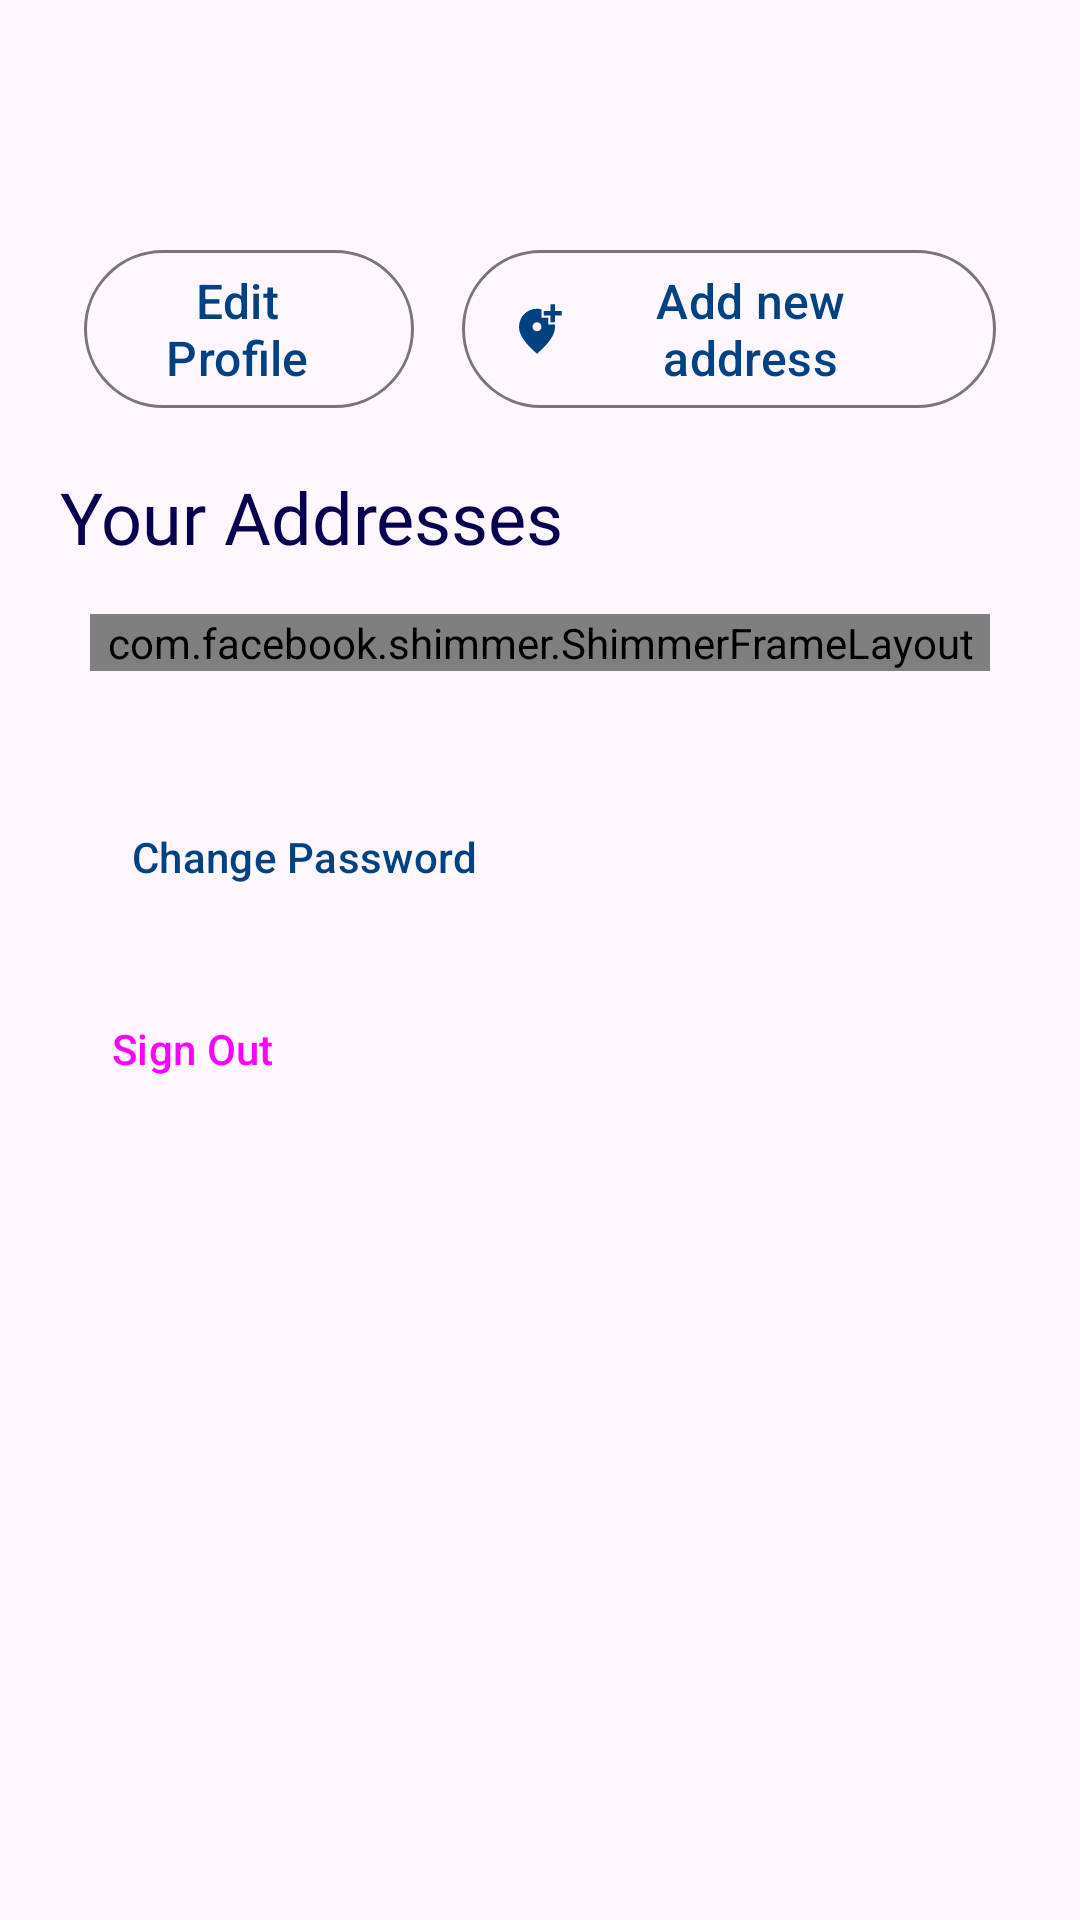

Layout XML and referenced resources for this Android screen:
<!-- AndroidManifest.xml: application theme Theme.RouteECommerce -->
<!-- res/layout/fragment_profile.xml -->
<?xml version="1.0" encoding="utf-8"?>
<layout xmlns:android="http://schemas.android.com/apk/res/android"
    xmlns:app="http://schemas.android.com/apk/res-auto"
    xmlns:tools="http://schemas.android.com/tools">

    <data>

    </data>

    <ScrollView
        android:layout_width="match_parent"
        android:layout_height="wrap_content">

        <androidx.constraintlayout.widget.ConstraintLayout
            android:layout_width="match_parent"
            android:layout_height="wrap_content"
            android:padding="20dp">

            <TextView
                android:id="@+id/welcome_message"
                android:layout_width="wrap_content"
                android:layout_height="wrap_content"
                android:fontFamily="@font/poppins_regular"
                android:textColor="@color/dark_blue"
                android:textSize="24sp"
                app:layout_constraintStart_toStartOf="parent"
                app:layout_constraintTop_toTopOf="parent"
                tools:text="Welcome,Ahmed" />

            <TextView
                android:id="@+id/email_text"
                android:layout_width="wrap_content"
                android:layout_height="wrap_content"
                android:fontFamily="@font/poppins_regular"
                android:textColor="@color/descDarkBlue"
                app:layout_constraintStart_toStartOf="parent"
                app:layout_constraintTop_toBottomOf="@id/welcome_message"
                tools:text="ahmedhussin@gmail.com" />

            <LinearLayout
                android:id="@+id/buttons_section"
                android:layout_width="match_parent"
                android:layout_height="wrap_content"
                android:orientation="horizontal"
                app:layout_constraintTop_toBottomOf="@id/email_text">

                <com.google.android.material.button.MaterialButton
                    android:id="@+id/edit_profile_btn"
                    style="@style/Widget.Material3.Button.OutlinedButton.Icon"
                    android:layout_width="wrap_content"
                    android:layout_height="wrap_content"
                    android:layout_margin="8dp"
                    android:layout_weight="1"
                    android:text="@string/edit_profile"
                    android:textSize="16sp"
                    app:icon="@drawable/edit_icon_size" />

                <com.google.android.material.button.MaterialButton
                    android:id="@+id/add_new_address_btn"
                    style="@style/Widget.Material3.Button.OutlinedButton.Icon"
                    android:layout_width="wrap_content"
                    android:layout_height="wrap_content"
                    android:layout_margin="8dp"
                    android:layout_weight="1"
                    android:text="@string/add_new_address"
                    android:textSize="16sp"
                    app:icon="@drawable/ic_add_location" />
            </LinearLayout>

            <TextView
                android:id="@+id/addresses_text"
                android:layout_width="wrap_content"
                android:layout_height="wrap_content"
                android:layout_marginTop="8dp"
                android:fontFamily="@font/poppins_regular"
                android:text="@string/your_address"
                android:textColor="@color/dark_blue"
                android:textSize="24sp"
                app:layout_constraintStart_toStartOf="parent"
                app:layout_constraintTop_toBottomOf="@id/buttons_section" />

            <androidx.constraintlayout.widget.ConstraintLayout
                android:id="@+id/addresses_section"
                android:layout_width="match_parent"
                android:layout_height="wrap_content"
                app:layout_constraintTop_toBottomOf="@id/addresses_text">

                <androidx.constraintlayout.widget.ConstraintLayout
                    android:id="@+id/loading_view"
                    android:layout_width="match_parent"
                    android:layout_height="wrap_content"
                    android:visibility="visible"
                    app:layout_constraintBottom_toBottomOf="parent"
                    app:layout_constraintTop_toTopOf="parent">

                    <com.facebook.shimmer.ShimmerFrameLayout
                        android:id="@+id/address_viewpager_shimmerLayout"
                        android:layout_width="match_parent"
                        android:layout_height="wrap_content"
                        android:layout_marginHorizontal="10dp"
                        android:orientation="horizontal"
                        app:duration="800"
                        app:layout_constraintTop_toTopOf="parent">

                        <include layout="@layout/item_address_placeholder" />
                    </com.facebook.shimmer.ShimmerFrameLayout>
                </androidx.constraintlayout.widget.ConstraintLayout>

                <androidx.constraintlayout.widget.ConstraintLayout
                    android:id="@+id/error_view"
                    android:layout_width="match_parent"
                    android:layout_height="wrap_content"
                    android:visibility="gone"
                    app:layout_constraintBottom_toBottomOf="parent"
                    app:layout_constraintTop_toTopOf="parent">


                    <TextView
                        android:id="@+id/error_message"
                        android:layout_width="match_parent"
                        android:layout_height="wrap_content"
                        android:fontFamily="@font/poppins_medium"
                        android:gravity="center"
                        android:textColor="@color/blue"
                        android:textSize="14sp"
                        app:layout_constraintBottom_toBottomOf="parent"
                        app:layout_constraintTop_toTopOf="parent"
                        tools:text="@string/something_went_wrong" />

                    <Button
                        android:id="@+id/try_again_btn"
                        android:layout_width="120dp"
                        android:layout_height="40dp"
                        android:layout_marginTop="10dp"
                        android:background="@drawable/button_bg"
                        android:text="@string/try_again"
                        app:layout_constraintEnd_toEndOf="parent"
                        app:layout_constraintStart_toStartOf="parent"
                        app:layout_constraintTop_toBottomOf="@id/error_message" />
                </androidx.constraintlayout.widget.ConstraintLayout>

                <androidx.constraintlayout.widget.ConstraintLayout
                    android:id="@+id/success_view"
                    android:layout_width="match_parent"
                    android:layout_height="wrap_content"
                    android:visibility="invisible"
                    app:layout_constraintBottom_toBottomOf="parent"
                    app:layout_constraintTop_toTopOf="parent">

                    <TextView
                        android:id="@+id/empty_address_list"
                        android:layout_width="match_parent"
                        android:layout_height="wrap_content"
                        android:gravity="center"
                        android:text="@string/you_didn_t_add_any_addresses_yet"
                        android:textColor="@color/blue30"
                        android:textSize="18sp"
                        android:visibility="visible"
                        app:layout_constraintBottom_toBottomOf="parent"
                        app:layout_constraintTop_toTopOf="parent" />

                    <androidx.viewpager2.widget.ViewPager2
                        android:id="@+id/addresses_vp"
                        android:layout_width="match_parent"
                        android:layout_height="wrap_content"
                        app:layout_constraintTop_toTopOf="parent" />

                    <com.tbuonomo.viewpagerdotsindicator.DotsIndicator
                        android:id="@+id/dots_indicator"
                        android:layout_width="wrap_content"
                        android:layout_height="wrap_content"
                        android:layout_marginTop="16dp"
                        app:dotsColor="@color/rv_bg"
                        app:dotsCornerRadius="8dp"
                        app:dotsSize="8dp"
                        app:dotsSpacing="4dp"
                        app:dotsWidthFactor="2.5"
                        app:layout_constraintEnd_toEndOf="@id/addresses_vp"
                        app:layout_constraintStart_toStartOf="@id/addresses_vp"
                        app:layout_constraintTop_toBottomOf="@id/addresses_vp"
                        app:progressMode="false"
                        app:selectedDotColor="@color/blue" />
                </androidx.constraintlayout.widget.ConstraintLayout>
            </androidx.constraintlayout.widget.ConstraintLayout>

            <Button
                android:id="@+id/change_password_btn"
                style="@style/Widget.Material3.Button.TonalButton"
                android:layout_width="wrap_content"
                android:layout_height="wrap_content"
                android:layout_marginTop="22dp"
                android:backgroundTint="@color/rv_bg"
                android:text="@string/change_password"
                android:textColor="@color/blue"
                app:layout_constraintStart_toStartOf="parent"
                app:layout_constraintTop_toBottomOf="@id/addresses_section" />

            <Button
                android:id="@+id/sign_out_btn"
                style="@style/Widget.Material3.Button.TextButton"
                android:layout_width="wrap_content"
                android:layout_height="wrap_content"
                android:layout_marginTop="16dp"
                android:text="@string/sign_out"
                app:layout_constraintStart_toStartOf="parent"
                app:layout_constraintTop_toBottomOf="@id/change_password_btn" />
        </androidx.constraintlayout.widget.ConstraintLayout>
    </ScrollView>
</layout>
<!-- res/layout/item_address_placeholder.xml (included above) -->
<?xml version="1.0" encoding="utf-8"?>
<com.google.android.material.card.MaterialCardView xmlns:android="http://schemas.android.com/apk/res/android"
    xmlns:app="http://schemas.android.com/apk/res-auto"
    android:layout_width="match_parent"
    android:layout_height="wrap_content"
    android:layout_margin="10dp"
    app:cardCornerRadius="20dp"
    app:strokeColor="@color/stroke_color">

    <androidx.constraintlayout.widget.ConstraintLayout
        android:layout_width="match_parent"
        android:layout_height="match_parent"
        android:paddingBottom="10dp">

        <TextView
            android:id="@+id/address_name"
            android:layout_width="0dp"
            android:layout_height="wrap_content"
            android:layout_marginStart="10dp"
            android:layout_marginTop="16dp"
            android:background="@color/background"
            app:layout_constraintStart_toStartOf="parent"
            app:layout_constraintTop_toTopOf="parent"
            app:layout_constraintWidth_percent="0.3" />


        <TextView
            android:id="@+id/address_tv"
            android:layout_width="0dp"
            android:layout_height="wrap_content"
            android:layout_marginTop="8dp"
            android:background="@color/background"
            android:padding="8dp"
            app:layout_constraintEnd_toEndOf="parent"
            app:layout_constraintStart_toStartOf="@id/address_name"
            app:layout_constraintTop_toBottomOf="@id/address_name"
            app:layout_constraintWidth_percent=".7" />

        <TextView
            android:id="@+id/address_details"
            android:layout_width="0dp"
            android:layout_height="wrap_content"
            android:layout_margin="10dp"
            android:background="@color/background"
            app:layout_constraintStart_toStartOf="parent"
            app:layout_constraintTop_toBottomOf="@id/address_tv"
            app:layout_constraintWidth_percent="0.3" />


        <TextView
            android:id="@+id/details_tv"
            android:layout_width="0dp"
            android:layout_height="wrap_content"
            android:layout_marginTop="8dp"
            android:background="@color/background"
            android:padding="8dp"
            app:layout_constraintEnd_toEndOf="parent"
            app:layout_constraintStart_toStartOf="@id/address_details"
            app:layout_constraintTop_toBottomOf="@id/address_details"
            app:layout_constraintWidth_percent=".8" />

        <TextView
            android:id="@+id/address_city"
            android:layout_width="0dp"
            android:layout_height="wrap_content"
            android:layout_margin="10dp"
            android:background="@color/background"
            app:layout_constraintStart_toStartOf="parent"
            app:layout_constraintTop_toBottomOf="@id/details_tv"
            app:layout_constraintWidth_percent="0.3" />


        <TextView
            android:id="@+id/city_tv"
            android:layout_width="0dp"
            android:layout_height="wrap_content"
            android:layout_marginTop="8dp"
            android:background="@color/background"
            android:padding="8dp"
            app:layout_constraintEnd_toEndOf="parent"
            app:layout_constraintStart_toStartOf="@id/address_city"
            app:layout_constraintTop_toBottomOf="@id/address_city"
            app:layout_constraintWidth_percent=".8" />


        <TextView
            android:id="@+id/address_phone"
            android:layout_width="0dp"
            android:layout_height="wrap_content"
            android:layout_margin="10dp"
            android:background="@color/background"
            app:layout_constraintStart_toStartOf="parent"
            app:layout_constraintTop_toBottomOf="@id/city_tv"
            app:layout_constraintWidth_percent="0.3" />


        <TextView
            android:id="@+id/phone_tv"
            android:layout_width="0dp"
            android:layout_height="wrap_content"
            android:layout_marginTop="8dp"
            android:background="@color/background"
            android:padding="8dp"
            app:layout_constraintEnd_toEndOf="parent"
            app:layout_constraintStart_toStartOf="@id/address_phone"
            app:layout_constraintTop_toBottomOf="@id/address_phone"
            app:layout_constraintWidth_percent=".8" />


        <com.makeramen.roundedimageview.RoundedImageView
            android:id="@+id/add_to_cart_btn"
            android:layout_width="30dp"
            android:layout_height="30dp"
            android:layout_marginTop="10dp"
            android:layout_marginEnd="10dp"
            android:background="@color/background"
            app:layout_constraintEnd_toEndOf="parent"
            app:layout_constraintTop_toTopOf="parent" />
    </androidx.constraintlayout.widget.ConstraintLayout>
</com.google.android.material.card.MaterialCardView>
<!-- resources referenced by this layout -->
<resources>
  <color name="background">#dddddd</color>
  <color name="blue">#004182</color>
  <color name="blue30">#4D004182</color>
  <color name="dark_blue">#06004F</color>
  <color name="descDarkBlue">#9806004F</color>
  <color name="rv_bg">#80DBE4ED</color>
  <color name="stroke_color">#4C06004F</color>
  <!-- drawable ic_add_location (drawable) -->
  <vector xmlns:android="http://schemas.android.com/apk/res/android"
      android:width="24dp"
      android:height="24dp"
      android:tint="#000000"
      android:viewportWidth="24"
      android:viewportHeight="24">
  
      <path
          android:fillColor="@android:color/white"
          android:pathData="M20,1v3h3v2h-3v3h-2L18,6h-3L15,4h3L18,1h2zM12,13c1.1,0 2,-0.9 2,-2s-0.9,-2 -2,-2 -2,0.9 -2,2 0.9,2 2,2zM14,3.25L14,7h3v3h2.92c0.05,0.39 0.08,0.79 0.08,1.2 0,3.32 -2.67,7.25 -8,11.8 -5.33,-4.55 -8,-8.48 -8,-11.8C4,6.22 7.8,3 12,3c0.68,0 1.35,0.08 2,0.25z" />
  
  </vector>
  <string name="add_new_address">Add new address</string>
  <string name="change_password">Change Password</string>
  <string name="edit_profile">Edit Profile</string>
  <string name="sign_out">Sign Out</string>
  <string name="something_went_wrong">Something Went Wrong,\nPlease check your internet connection.</string>
  <string name="try_again">Try Again</string>
  <string name="you_didn_t_add_any_addresses_yet">You didn\'t add any addresses yet</string>
  <string name="your_address">Your Addresses</string>
  <style name="Theme.RouteECommerce" parent="Base.Theme.RouteECommerce" />
  <style name="Base.Theme.RouteECommerce" parent="Theme.Material3.Light.NoActionBar">
          
          <item name="colorPrimary">@color/blue</item>
          <item name="colorPrimaryDark">@color/blue</item>
          <item name="colorOnPrimary">@color/white</item>
          <item name="android:windowDrawsSystemBarBackgrounds">true</item>
      </style>
  <color name="white">#FFFFFFFF</color>
</resources>
